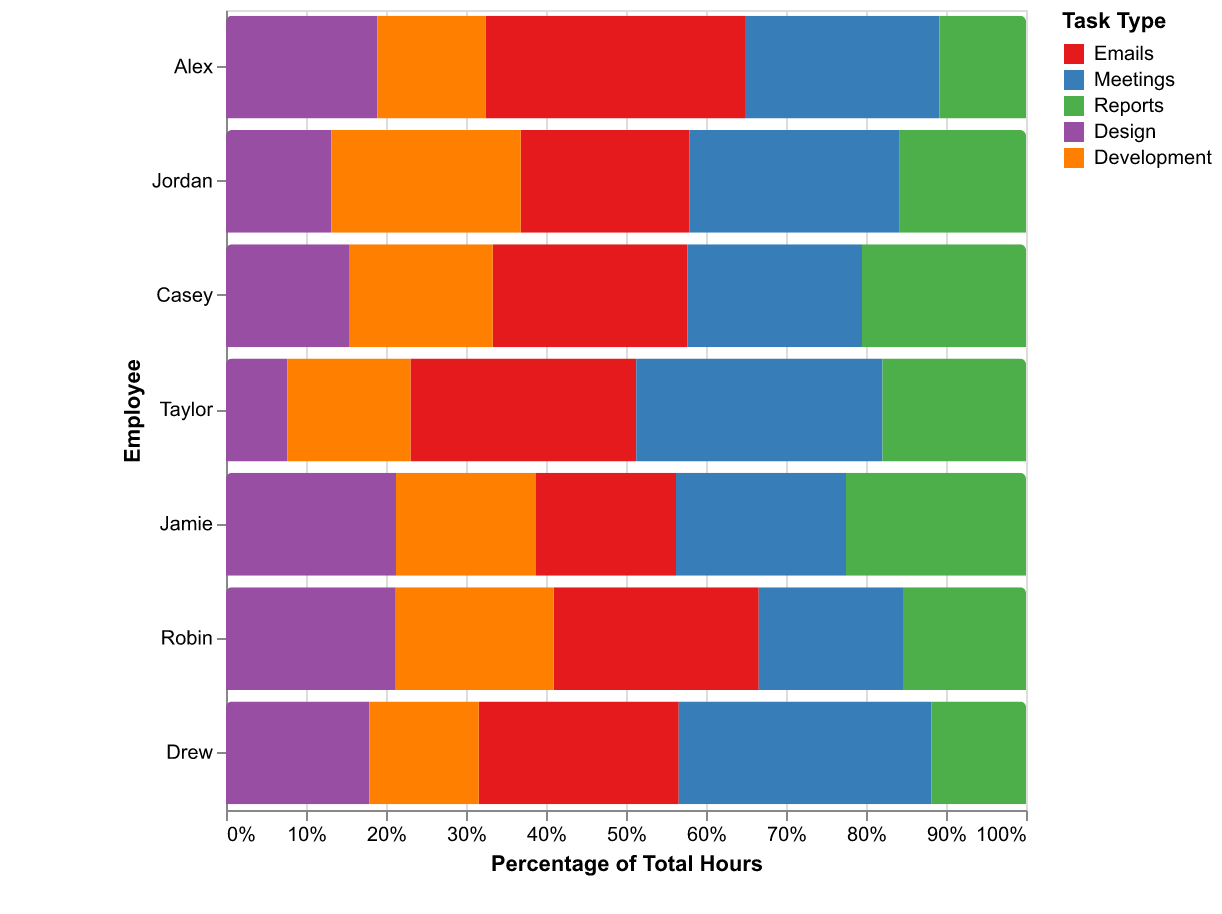

The data file committed next to this chart (first rows):
Employee, Emails, Meetings, Reports, Design, Development
Alex, 120, 90, 40, 70, 50
Jordan, 80, 100, 60, 50, 90
Casey, 95, 85, 80, 60, 70
Taylor, 110, 120, 70, 30, 60
Jamie, 70, 85, 90, 85, 70
Robin, 105, 74, 63, 87, 81
Drew, 95, 120, 45, 68, 52
